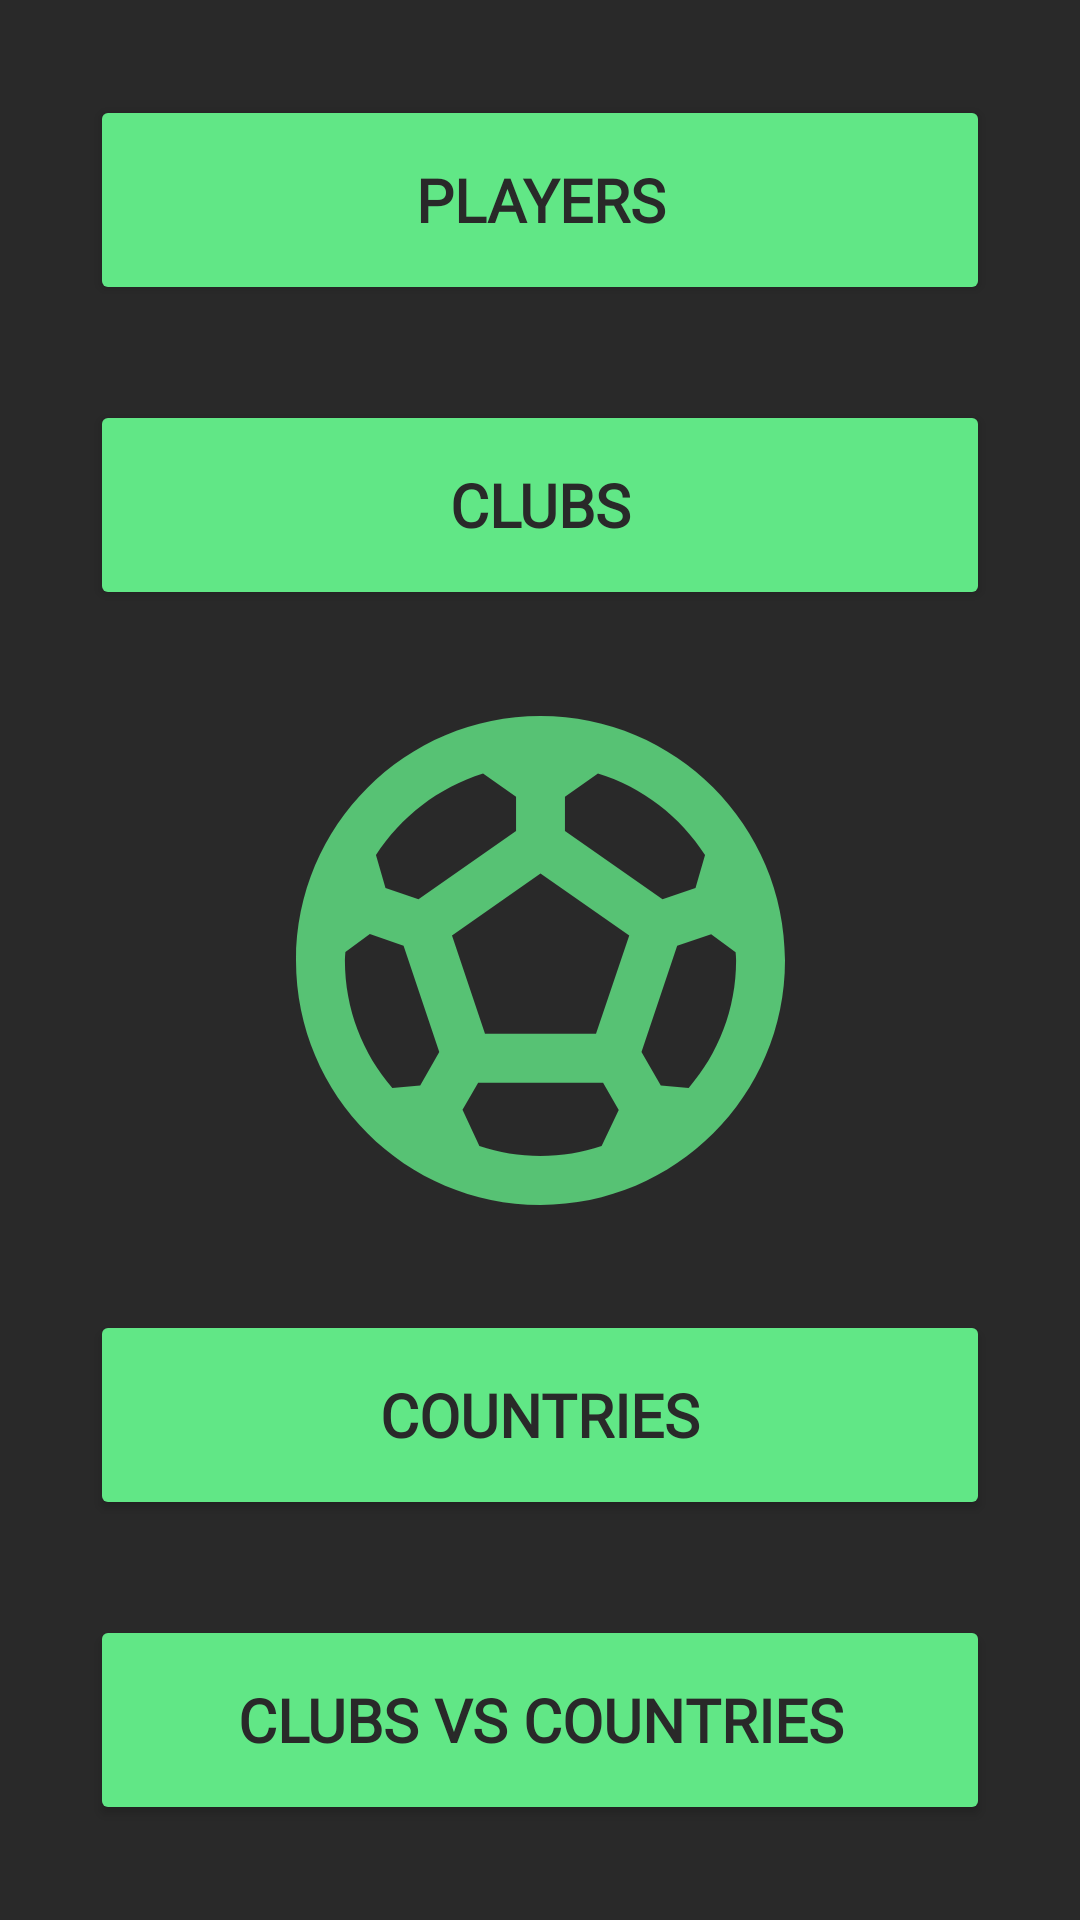

This screen was rendered from an Android layout file. Write that file and the resources it references.
<!-- AndroidManifest.xml: application theme Theme.FootballValuesHL -->
<!-- res/layout/menu_layout.xml -->
<?xml version="1.0" encoding="utf-8"?>
<androidx.constraintlayout.widget.ConstraintLayout xmlns:android="http://schemas.android.com/apk/res/android"
    xmlns:app="http://schemas.android.com/apk/res-auto"
    xmlns:tools="http://schemas.android.com/tools"
    android:layout_width="match_parent"
    android:layout_height="match_parent"
    android:background="@color/primary_color"
    tools:context=".MainActivity">


    <ImageView
        android:id="@+id/logo"
        android:layout_width="163dp"
        android:layout_height="170dp"
        android:contentDescription="@string/app_name"
        app:layout_constraintBottom_toTopOf="@+id/countriesBtn"
        app:layout_constraintEnd_toEndOf="parent"
        app:layout_constraintHorizontal_bias="0.5"
        app:layout_constraintStart_toStartOf="parent"
        app:layout_constraintTop_toBottomOf="@+id/clubsBtn"
        app:srcCompat="@drawable/football"
        tools:ignore="ImageContrastCheck" />


    <Button
        android:id="@+id/playersBtn"
        android:layout_width="300dp"
        android:layout_height="70dp"
        android:backgroundTint="@color/secondary_color"
        android:fontFamily="@font/nunito"
        android:text="@string/players_string"
        android:textColor="@color/primary_color"
        android:textFontWeight="700"
        android:textSize="20sp"
        app:layout_constraintBottom_toTopOf="@+id/clubsBtn"
        app:layout_constraintEnd_toEndOf="parent"
        app:layout_constraintHorizontal_bias="0.5"
        app:layout_constraintStart_toStartOf="parent"
        app:layout_constraintTop_toTopOf="parent" />

    <Button
        android:id="@+id/clubsBtn"
        android:layout_width="300dp"
        android:layout_height="70dp"
        android:backgroundTint="@color/secondary_color"
        android:fontFamily="@font/nunito"
        android:text="@string/clubs_string"
        android:textColor="@color/primary_color"
        android:textFontWeight="700"
        android:textSize="20sp"
        app:layout_constraintBottom_toTopOf="@+id/logo"
        app:layout_constraintEnd_toEndOf="parent"
        app:layout_constraintHorizontal_bias="0.5"
        app:layout_constraintStart_toStartOf="parent"
        app:layout_constraintTop_toBottomOf="@+id/playersBtn" />

    <Button
        android:id="@+id/countriesBtn"
        android:layout_width="300dp"
        android:layout_height="70dp"
        android:backgroundTint="@color/secondary_color"
        android:fontFamily="@font/nunito"
        android:text="@string/countries_string"
        android:textColor="@color/primary_color"
        android:textFontWeight="700"
        android:textSize="20sp"
        app:layout_constraintBottom_toTopOf="@+id/multipleGameBtn"
        app:layout_constraintEnd_toEndOf="parent"
        app:layout_constraintHorizontal_bias="0.5"
        app:layout_constraintStart_toStartOf="parent"
        app:layout_constraintTop_toBottomOf="@+id/logo" />

    <Button
        android:id="@+id/multipleGameBtn"
        android:layout_width="300dp"
        android:layout_height="70dp"
        android:backgroundTint="@color/secondary_color"
        android:fontFamily="@font/nunito"
        android:text="@string/club_vs_countries_string"
        android:textColor="@color/primary_color"
        android:textFontWeight="700"
        android:textSize="20sp"
        app:layout_constraintBottom_toBottomOf="parent"
        app:layout_constraintEnd_toEndOf="parent"
        app:layout_constraintHorizontal_bias="0.5"
        app:layout_constraintStart_toStartOf="parent"
        app:layout_constraintTop_toBottomOf="@+id/countriesBtn" />


</androidx.constraintlayout.widget.ConstraintLayout>
<!-- resources referenced by this layout -->
<resources>
  <color name="primary_color">#292929</color>
  <color name="secondary_color">#61E786</color>
  <!-- drawable football (drawable-anydpi) -->
  <vector xmlns:android="http://schemas.android.com/apk/res/android"
      android:width="24dp"
      android:height="24dp"
      android:viewportWidth="24"
      android:viewportHeight="24"
      android:tint="@color/secondary_color"
      android:alpha="0.8">
    <group android:scaleX="1.2"
        android:scaleY="1.2"
        android:translateX="-2.4"
        android:translateY="-2.4">
      <path
          android:fillColor="@android:color/white"
          android:pathData="M12,2C6.48,2 2,6.48 2,12c0,5.52 4.48,10 10,10s10,-4.48 10,-10C22,6.48 17.52,2 12,2zM13,5.3l1.35,-0.95c1.82,0.56 3.37,1.76 4.38,3.34l-0.39,1.34l-1.35,0.46L13,6.7V5.3zM9.65,4.35L11,5.3v1.4L7.01,9.49L5.66,9.03L5.27,7.69C6.28,6.12 7.83,4.92 9.65,4.35zM7.08,17.11l-1.14,0.1C4.73,15.81 4,13.99 4,12c0,-0.12 0.01,-0.23 0.02,-0.35l1,-0.73L6.4,11.4l1.46,4.34L7.08,17.11zM14.5,19.59C13.71,19.85 12.87,20 12,20s-1.71,-0.15 -2.5,-0.41l-0.69,-1.49L9.45,17h5.11l0.64,1.11L14.5,19.59zM14.27,15H9.73l-1.35,-4.02L12,8.44l3.63,2.54L14.27,15zM18.06,17.21l-1.14,-0.1l-0.79,-1.37l1.46,-4.34l1.39,-0.47l1,0.73C19.99,11.77 20,11.88 20,12C20,13.99 19.27,15.81 18.06,17.21z"/>
    </group>
  </vector>
  <string name="app_name">FootballValuesH&amp;L</string>
  <string name="club_vs_countries_string">CLUBS VS COUNTRIES</string>
  <string name="clubs_string">CLUBS</string>
  <string name="countries_string">COUNTRIES</string>
  <string name="players_string">PLAYERS</string>
  <style name="Theme.FootballValuesHL" parent="Theme.MaterialComponents.DayNight.NoActionBar">
          
          <item name="colorPrimary">@color/secondary_color</item>
          <item name="colorPrimaryVariant">@color/secondary_color</item>
          <item name="colorOnPrimary">@color/white</item>
          
          <item name="colorSecondary">@color/primary_color</item>
          <item name="colorSecondaryVariant">@color/primary_color</item>
          <item name="colorOnSecondary">@color/black</item>
          
          <item name="android:statusBarColor" tools:targetApi="l">?attr/colorSecondaryVariant</item>
          
      </style>
  <color name="white">#FFFFFFFF</color>
  <color name="black">#FF000000</color>
</resources>
